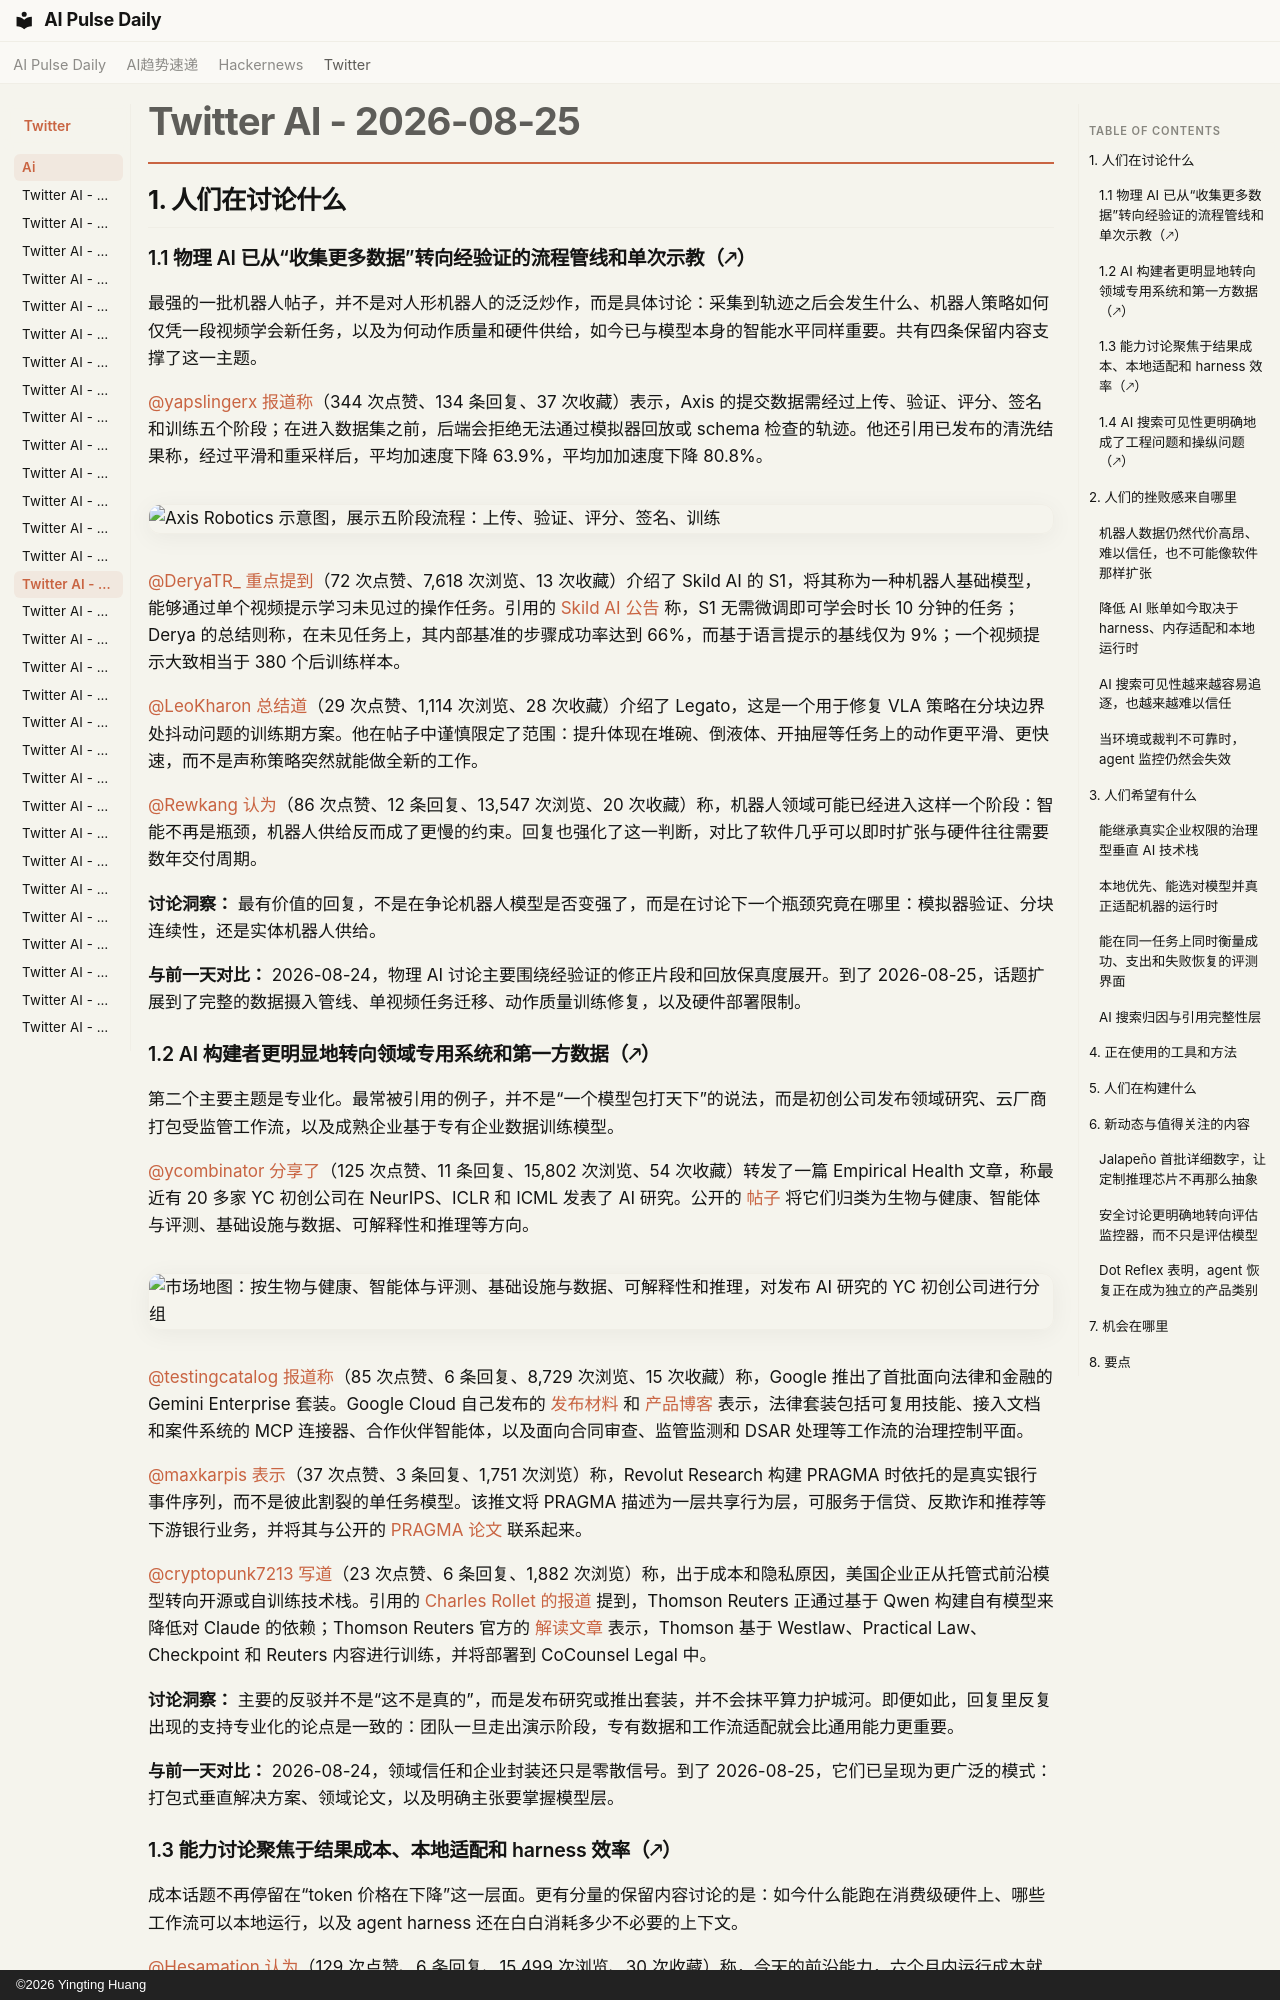

repository: vibewatch/vibewatch.github.io · page: twitter/ai/2026-08-25.zh/index.html · generator: mkdocs · copyright: ©2026 Yingting Huang

# Twitter AI - 2026-08-25

## 1. 人们在讨论什么

### 1.1 物理 AI 已从“收集更多数据”转向经验证的流程管线和单次示教（🡕）

最强的一批机器人帖子，并不是对人形机器人的泛泛炒作，而是具体讨论：采集到轨迹之后会发生什么、机器人策略如何仅凭一段视频学会新任务，以及为何动作质量和硬件供给，如今已与模型本身的智能水平同样重要。共有四条保留内容支撑了这一主题。

[@yapslingerx](https://x.com/yapslingerx) [报道称](https://x.com/yapslingerx/status/2092113703822868588)（344 次点赞、134 条回复、37 次收藏）表示，Axis 的提交数据需经过上传、验证、评分、签名和训练五个阶段；在进入数据集之前，后端会拒绝无法通过模拟器回放或 schema 检查的轨迹。他还引用已发布的清洗结果称，经过平滑和重采样后，平均加速度下降 63.9%，平均加加速度下降 80.8%。

![Axis Robotics 示意图，展示五阶段流程：上传、验证、评分、签名、训练](https://pbs.twimg.com/media/HQikogoWgAAPFYA.jpg)

[@DeryaTR_](https://x.com/DeryaTR_) [重点提到](https://x.com/DeryaTR_/status/2092312053272707504)（72 次点赞、7,618 次浏览、13 次收藏）介绍了 Skild AI 的 S1，将其称为一种机器人基础模型，能够通过单个视频提示学习未见过的操作任务。引用的 [Skild AI 公告](https://x.com/SkildAI/status/2092300842900865389) 称，S1 无需微调即可学会时长 10 分钟的任务；Derya 的总结则称，在未见任务上，其内部基准的步骤成功率达到 66%，而基于语言提示的基线仅为 9%；一个视频提示大致相当于 380 个后训练样本。

[@LeoKharon](https://x.com/LeoKharon) [总结道](https://x.com/LeoKharon/status/2092145218954956821)（29 次点赞、1,114 次浏览、28 次收藏）介绍了 Legato，这是一个用于修复 VLA 策略在分块边界处抖动问题的训练期方案。他在帖子中谨慎限定了范围：提升体现在堆碗、倒液体、开抽屉等任务上的动作更平滑、更快速，而不是声称策略突然就能做全新的工作。

[@Rewkang](https://x.com/Rewkang) [认为](https://x.com/Rewkang/status/2092237850834342072)（86 次点赞、12 条回复、13,547 次浏览、20 次收藏）称，机器人领域可能已经进入这样一个阶段：智能不再是瓶颈，机器人供给反而成了更慢的约束。回复也强化了这一判断，对比了软件几乎可以即时扩张与硬件往往需要数年交付周期。

**讨论洞察：** 最有价值的回复，不是在争论机器人模型是否变强了，而是在讨论下一个瓶颈究竟在哪里：模拟器验证、分块连续性，还是实体机器人供给。

**与前一天对比：** 2026-08-24，物理 AI 讨论主要围绕经验证的修正片段和回放保真度展开。到了 2026-08-25，话题扩展到了完整的数据摄入管线、单视频任务迁移、动作质量训练修复，以及硬件部署限制。

### 1.2 AI 构建者更明显地转向领域专用系统和第一方数据（🡕）

第二个主要主题是专业化。最常被引用的例子，并不是“一个模型包打天下”的说法，而是初创公司发布领域研究、云厂商打包受监管工作流，以及成熟企业基于专有企业数据训练模型。

[@ycombinator](https://x.com/ycombinator) [分享了](https://x.com/ycombinator/status/2092041032104022506)（125 次点赞、11 条回复、15,802 次浏览、54 次收藏）转发了一篇 Empirical Health 文章，称最近有 20 多家 YC 初创公司在 NeurIPS、ICLR 和 ICML 发表了 AI 研究。公开的 [帖子](https://www.empirical.health/blog/yc-startups-publishing-ai-research) 将它们归类为生物与健康、智能体与评测、基础设施与数据、可解释性和推理等方向。

![市场地图：按生物与健康、智能体与评测、基础设施与数据、可解释性和推理，对发布 AI 研究的 YC 初创公司进行分组](https://pbs.twimg.com/media/HQhsOoqbUAA1vBR.jpg)

[@testingcatalog](https://x.com/testingcatalog) [报道称](https://x.com/testingcatalog/status/2092292577781281244)（85 次点赞、6 条回复、8,729 次浏览、15 次收藏）称，Google 推出了首批面向法律和金融的 Gemini Enterprise 套装。Google Cloud 自己发布的 [发布材料](https://www.googlecloudpresscorner.com/2026-08-25-Google-Cloud-Launches-Gemini-Enterprise-for-Legal) 和 [产品博客](https://cloud.google.com/blog/products/ai-machine-learning/introducing-gemini-enterprise-for-legal) 表示，法律套装包括可复用技能、接入文档和案件系统的 MCP 连接器、合作伙伴智能体，以及面向合同审查、监管监测和 DSAR 处理等工作流的治理控制平面。

[@maxkarpis](https://x.com/maxkarpis) [表示](https://x.com/maxkarpis/status/2092169650255667311)（37 次点赞、3 条回复、1,751 次浏览）称，Revolut Research 构建 PRAGMA 时依托的是真实银行事件序列，而不是彼此割裂的单任务模型。该推文将 PRAGMA 描述为一层共享行为层，可服务于信贷、反欺诈和推荐等下游银行业务，并将其与公开的 [PRAGMA 论文](https://arxiv.org/abs/2604.08649) 联系起来。

[@cryptopunk7213](https://x.com/cryptopunk7213) [写道](https://x.com/cryptopunk7213/status/2092045939234226321)（23 次点赞、6 条回复、1,882 次浏览）称，出于成本和隐私原因，美国企业正从托管式前沿模型转向开源或自训练技术栈。引用的 [Charles Rollet 的报道](https://x.com/CharlesRollet1/status/2091929539433890088) 提到，Thomson Reuters 正通过基于 Qwen 构建自有模型来降低对 Claude 的依赖；Thomson Reuters 官方的 [解读文章](https://www.thomsonreuters.com/en-us/posts/innovation/thomson-reuters-built-its-own-ai-model-that-now-ranks-among-the-worlds-best/) 表示，Thomson 基于 Westlaw、Practical Law、Checkpoint 和 Reuters 内容进行训练，并将部署到 CoCounsel Legal 中。

**讨论洞察：** 主要的反驳并不是“这不是真的”，而是发布研究或推出套装，并不会抹平算力护城河。即便如此，回复里反复出现的支持专业化的论点是一致的：团队一旦走出演示阶段，专有数据和工作流适配就会比通用能力更重要。

**与前一天对比：** 2026-08-24，领域信任和企业封装还只是零散信号。到了 2026-08-25，它们已呈现为更广泛的模式：打包式垂直解决方案、领域论文，以及明确主张要掌握模型层。
